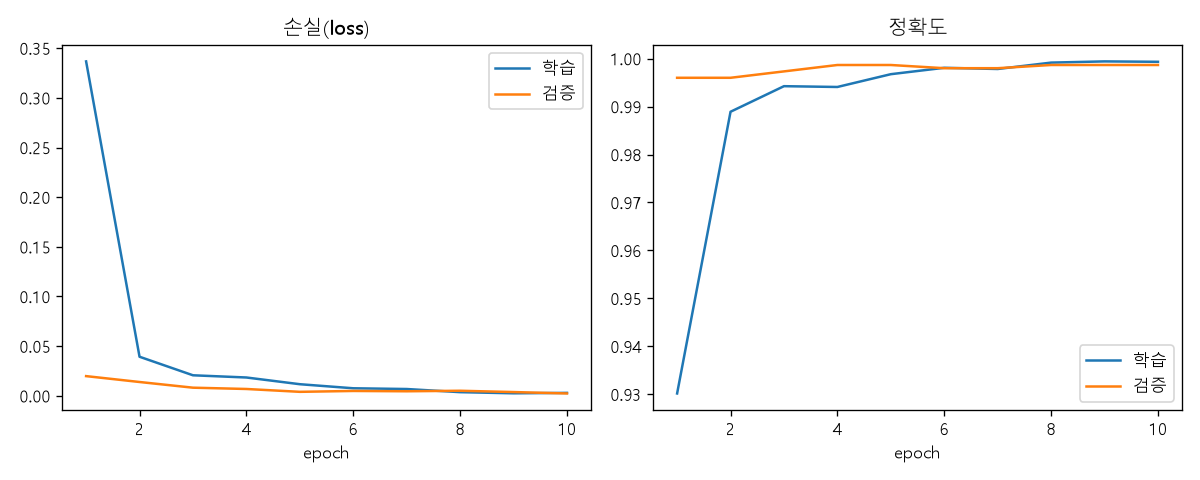

The table this chart was drawn from, first rows:
epoch, train_loss, train_acc, val_loss, val_acc
1, 0.3367, 0.9302, 0.01983, 0.996
2, 0.03934, 0.9889, 0.01391, 0.996
3, 0.02067, 0.9942, 0.00819, 0.9973
4, 0.01845, 0.9941, 0.006886, 0.9987
5, 0.01169, 0.9968, 0.004016, 0.9987
6, 0.007598, 0.9981, 0.004893, 0.998
7, 0.006852, 0.9978, 0.004577, 0.998
8, 0.003687, 0.9992, 0.005091, 0.9987
9, 0.00254, 0.9994, 0.003791, 0.9987
10, 0.002955, 0.9993, 0.002369, 0.9987
